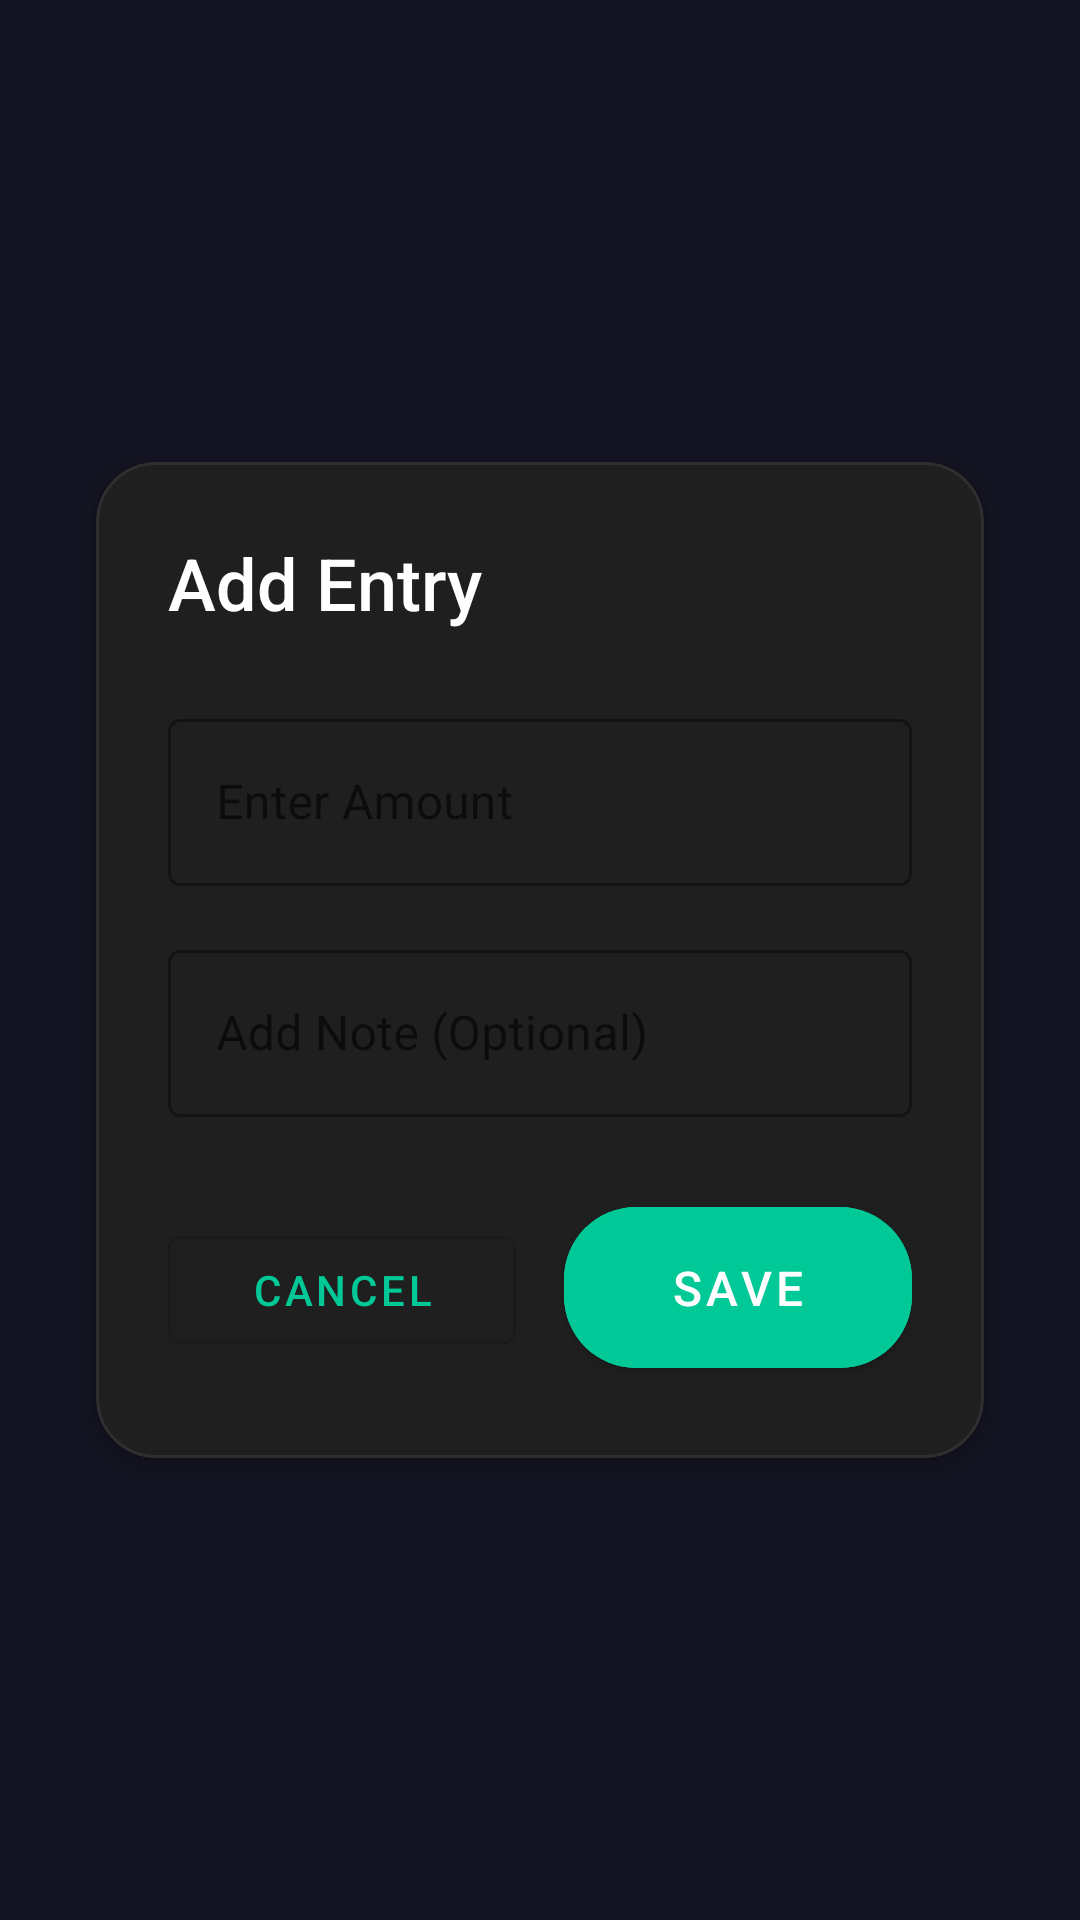

Write the Android layout XML for this screen, with the resource values it uses.
<!-- AndroidManifest.xml: activity theme Theme.DailySaver -->
<!-- res/layout/activity_add_entry.xml -->
<?xml version="1.0" encoding="utf-8"?>
<androidx.coordinatorlayout.widget.CoordinatorLayout
    xmlns:android="http://schemas.android.com/apk/res/android"
    xmlns:app="http://schemas.android.com/apk/res-auto"
    android:layout_width="match_parent"
    android:layout_height="match_parent"
    android:background="@color/ios_glass_light">

    
    <com.google.android.material.card.MaterialCardView
        android:layout_width="match_parent"
        android:layout_height="wrap_content"
        android:layout_gravity="center"
        android:layout_margin="32dp"
        style="@style/CardViewStyle">

        <LinearLayout
            android:layout_width="match_parent"
            android:layout_height="wrap_content"
            android:orientation="vertical"
            android:padding="24dp">

            
            <TextView
                style="@style/TextTitle"
                android:layout_width="wrap_content"
                android:layout_height="wrap_content"
                android:layout_marginBottom="24dp"
                android:text="@string/add_entry" />

            
            <com.google.android.material.textfield.TextInputLayout
                android:id="@+id/amountInputLayout"
                android:layout_width="match_parent"
                android:layout_height="wrap_content"
                android:hint="@string/enter_amount"
                app:startIconDrawable="@drawable/ic_money"
                app:startIconTint="@color/primary_accent"
                style="@style/Widget.MaterialComponents.TextInputLayout.OutlinedBox">

                <com.google.android.material.textfield.TextInputEditText
                    android:id="@+id/amountInput"
                    android:layout_width="match_parent"
                    android:layout_height="wrap_content"
                    android:inputType="numberDecimal"
                    android:maxLines="1" />
            </com.google.android.material.textfield.TextInputLayout>

            
            <com.google.android.material.textfield.TextInputLayout
                android:id="@+id/noteInputLayout"
                android:layout_width="match_parent"
                android:layout_height="wrap_content"
                android:layout_marginTop="16dp"
                android:hint="@string/add_note"
                app:startIconDrawable="@drawable/ic_note"
                app:startIconTint="@color/primary_accent"
                style="@style/Widget.MaterialComponents.TextInputLayout.OutlinedBox">

                <com.google.android.material.textfield.TextInputEditText
                    android:id="@+id/noteInput"
                    android:layout_width="match_parent"
                    android:layout_height="wrap_content"
                    android:inputType="textCapSentences"
                    android:maxLines="2" />
            </com.google.android.material.textfield.TextInputLayout>

            
            <LinearLayout
                android:layout_width="match_parent"
                android:layout_height="wrap_content"
                android:orientation="horizontal"
                android:layout_marginTop="24dp">

                <com.google.android.material.button.MaterialButton
                    android:id="@+id/cancelButton"
                    android:layout_width="0dp"
                    android:layout_height="wrap_content"
                    android:layout_weight="1"
                    android:layout_marginEnd="8dp"
                    android:text="@string/cancel"
                    style="@style/Widget.MaterialComponents.Button.OutlinedButton" />

                <com.google.android.material.button.MaterialButton
                    android:id="@+id/saveButton"
                    android:layout_width="0dp"
                    android:layout_height="wrap_content"
                    android:layout_weight="1"
                    android:layout_marginStart="8dp"
                    android:text="@string/save"
                    style="@style/iOSButton" />
            </LinearLayout>
        </LinearLayout>
    </com.google.android.material.card.MaterialCardView>
</androidx.coordinatorlayout.widget.CoordinatorLayout>
<!-- resources referenced by this layout -->
<resources>
  <color name="ios_glass_light">#26262680</color>
  <color name="primary_accent">#00C897</color>
  <string name="add_entry">Add Entry</string>
  <string name="add_note">Add Note (Optional)</string>
  <string name="cancel">Cancel</string>
  <string name="enter_amount">Enter Amount</string>
  <string name="save">Save</string>
  <style name="CardViewStyle">
          <item name="android:background">@color/card_background</item>
          <item name="cardCornerRadius">20dp</item>
          <item name="cardElevation">3dp</item>
      </style>
  <style name="TextTitle">
          <item name="android:textSize">24sp</item>
          <item name="android:textColor">@color/text_primary</item>
          <item name="android:fontFamily">sans-serif-medium</item>
      </style>
  <style name="iOSButton" parent="Widget.MaterialComponents.Button">
          <item name="android:backgroundTint">@color/primary_accent</item>
          <item name="cornerRadius">24dp</item>
          <item name="android:textColor">@color/text_primary</item>
          <item name="android:textSize">16sp</item>
          <item name="android:padding">16dp</item>
      </style>
  <style name="Theme.DailySaver" parent="Theme.MaterialComponents.DayNight.NoActionBar">
          
          <item name="colorPrimary">@color/primary_accent</item>
          <item name="colorPrimaryVariant">@color/primary_accent</item>
          <item name="colorOnPrimary">@color/text_primary</item>
  
          
          <item name="colorSecondary">@color/primary_accent</item>
          <item name="colorSecondaryVariant">@color/primary_accent</item>
          <item name="colorOnSecondary">@color/text_primary</item>
  
          
          <item name="android:statusBarColor">@color/background</item>
          <item name="android:navigationBarColor">@color/background</item>
  
          
          <item name="android:windowBackground">@color/background</item>
          <item name="android:colorBackground">@color/background</item>
  
          
          <item name="android:textColorPrimary">@color/text_primary</item>
          <item name="android:textColorSecondary">@color/text_secondary</item>
  
          
          <item name="materialCardViewStyle">@style/Widget.DailySaver.CardView</item>
          <item name="textInputStyle">@style/Widget.DailySaver.TextInputLayout</item>
          <item name="materialButtonStyle">@style/Widget.DailySaver.Button</item>
      </style>
  <color name="card_background">#1F1F1F</color>
  <color name="text_primary">#FFFFFF</color>
  <color name="background">#121212</color>
  <color name="text_secondary">#AAAAAA</color>
  <style name="Widget.DailySaver.CardView" parent="Widget.MaterialComponents.CardView">
          <item name="cardBackgroundColor">@color/card_background</item>
          <item name="cardCornerRadius">16dp</item>
          <item name="cardElevation">0dp</item>
          <item name="strokeWidth">1dp</item>
          <item name="strokeColor">@color/card_stroke</item>
      </style>
  <style name="Widget.DailySaver.TextInputLayout" parent="Widget.MaterialComponents.TextInputLayout.OutlinedBox">
          <item name="boxStrokeColor">@color/primary_accent</item>
          <item name="hintTextColor">@color/primary_accent</item>
          <item name="android:textColorHint">@color/text_secondary</item>
      </style>
  <style name="Widget.DailySaver.Button" parent="Widget.MaterialComponents.Button">
          <item name="android:textColor">@color/text_primary</item>
          <item name="backgroundTint">@color/primary_accent</item>
          <item name="cornerRadius">8dp</item>
      </style>
  <color name="card_stroke">#2F2F2F</color>
</resources>
